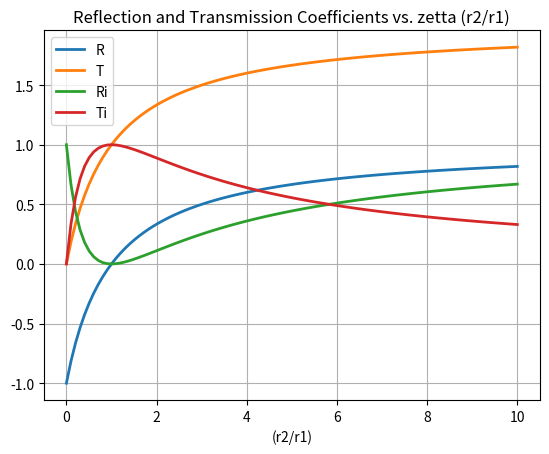

Recreate this plot in Python.
import numpy as np
import matplotlib.pyplot as plt

zetta_range = np.linspace(0, 10, 100)

R_values = np.zeros_like(zetta_range)
T_values = np.zeros_like(zetta_range)
Ri_values = np.zeros_like(zetta_range)
Ti_values = np.zeros_like(zetta_range)

for i, zetta in enumerate(zetta_range):
    R = (zetta - 1) / (zetta + 1)
    T = 2 * zetta / (zetta + 1)
    Ri = np.abs(R)**2
    Ti = 1 - Ri
    R_values[i] = R
    T_values[i] = T
    Ri_values[i] = Ri
    Ti_values[i] = Ti

plt.figure()
plt.plot(zetta_range, R_values, linewidth=2, label='R')
plt.plot(zetta_range, T_values, linewidth=2, label='T')
plt.plot(zetta_range, Ri_values, linewidth=2, label='Ri')
plt.plot(zetta_range, Ti_values, linewidth=2, label='Ti')
plt.xlabel('(r2/r1)')
plt.title('Reflection and Transmission Coefficients vs. zetta (r2/r1)')
plt.legend()
plt.grid(True)
plt.show()
